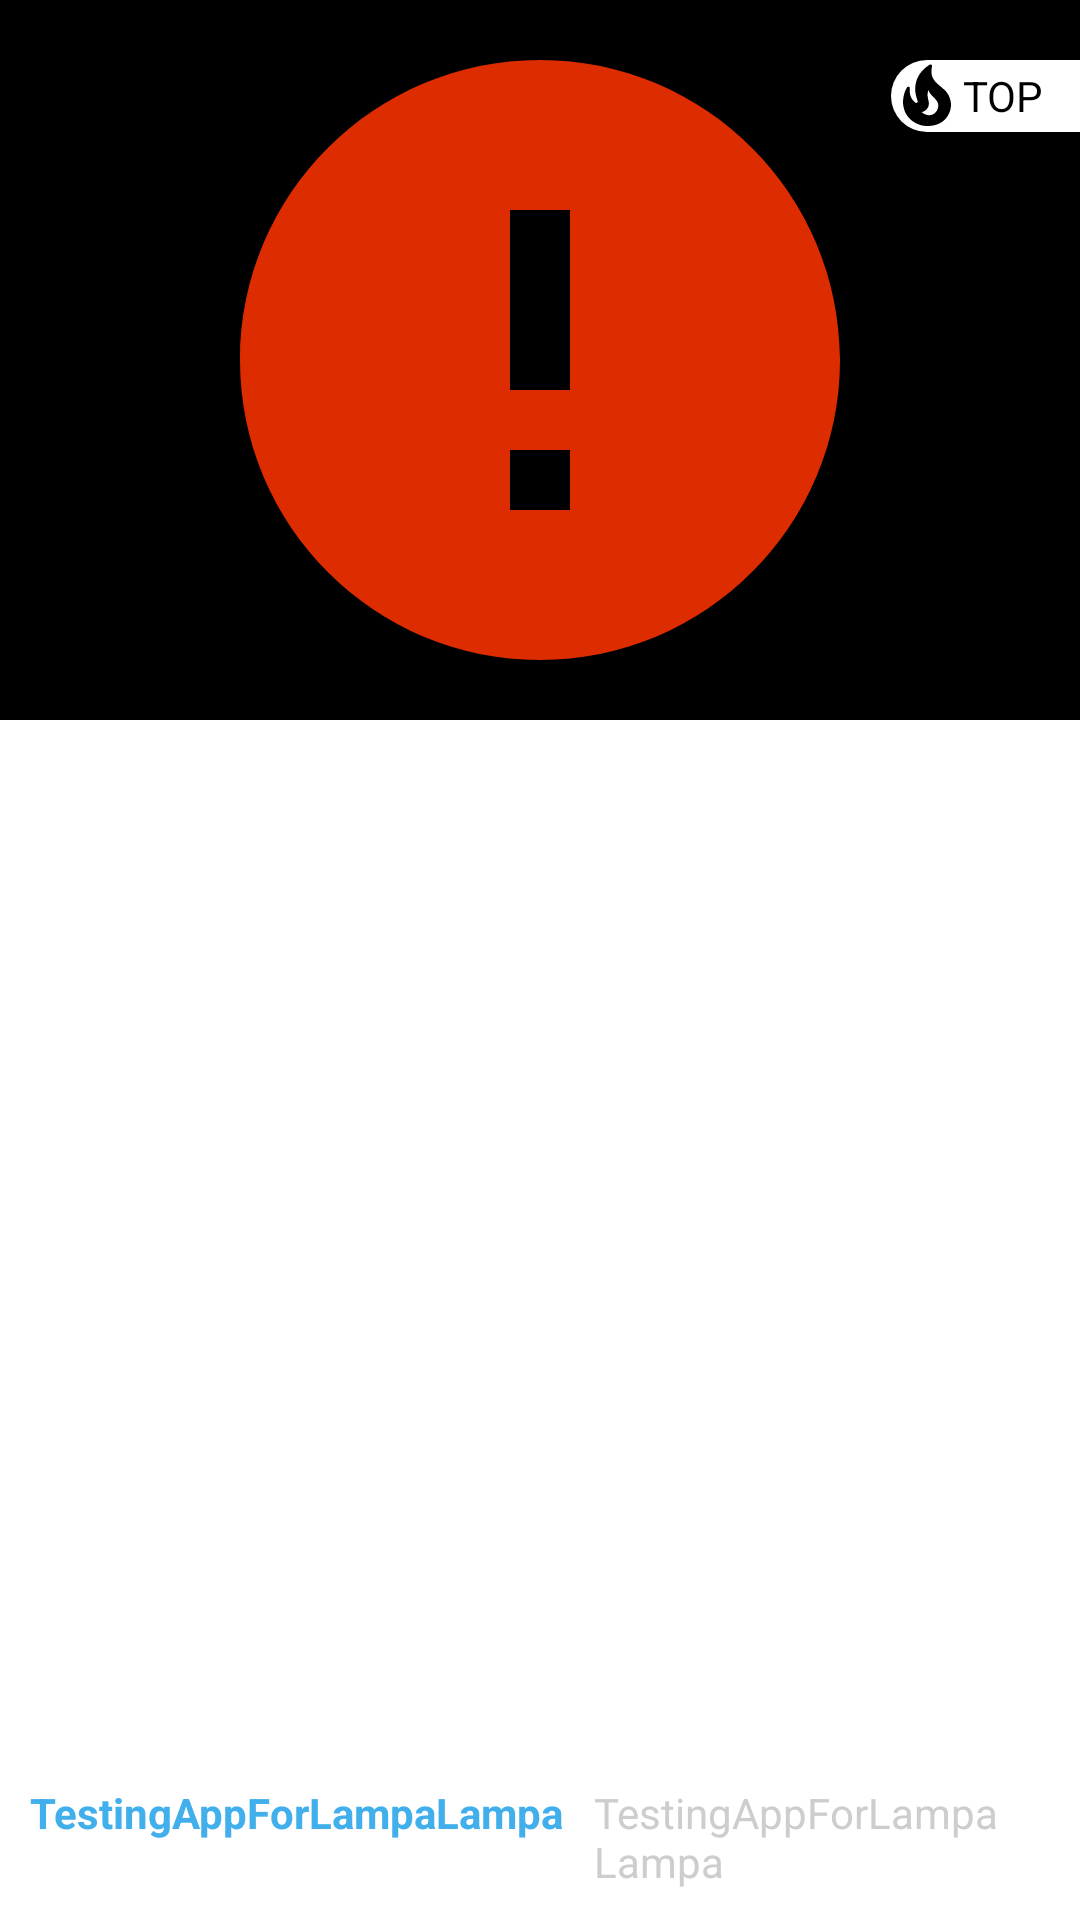

Produce the Android XML layout that renders to this screen, including the resource entries it uses.
<!-- AndroidManifest.xml: application theme Theme.TestingAppForLampaLampa -->
<!-- res/layout/top_news.xml -->
<?xml version="1.0" encoding="utf-8"?>
<FrameLayout xmlns:android="http://schemas.android.com/apk/res/android"
    xmlns:app="http://schemas.android.com/apk/res-auto"
    android:layout_width="match_parent"
    android:layout_height="wrap_content">

    <ImageView
        android:id="@+id/top_new_img"
        android:layout_width="match_parent"
        android:layout_height="wrap_content"
        android:background="@color/black"
        android:src="@drawable/error" />

    <LinearLayout

        android:layout_width="match_parent"
        android:layout_height="wrap_content"
        android:layout_gravity="bottom"
        android:orientation="vertical">

        <TextView
            android:id="@+id/txt_title_tn"
            android:layout_width="match_parent"
            android:layout_height="wrap_content"
            android:layout_margin="10dp"
            android:text="@string/app_name"
            android:textColor="@color/white"
            android:textSize="25sp"
            android:textStyle="bold" />

        <LinearLayout
            android:layout_width="match_parent"
            android:layout_height="wrap_content"
            android:layout_margin="10dp"
            android:orientation="horizontal">

            <TextView
                android:id="@+id/txt_url_tn"
                android:layout_width="wrap_content"
                android:layout_height="wrap_content"
                android:text="@string/app_name"
                android:textColor="#40afeb"
                android:textStyle="bold" />

            <TextView
                android:id="@+id/txt_time_tn"
                android:layout_width="wrap_content"
                android:layout_height="wrap_content"
                android:layout_marginHorizontal="10dp"
                android:text="@string/app_name"
                android:textColor="#cdcdcd" />
        </LinearLayout>
    </LinearLayout>

    <LinearLayout
        android:layout_width="wrap_content"
        android:layout_height="wrap_content"
        android:layout_gravity="end"
        android:layout_marginTop="20dp"
        android:background="@drawable/card_view_layout"
        android:orientation="horizontal">

        <ImageView
            android:layout_width="wrap_content"
            android:layout_height="wrap_content"
            android:src="@drawable/fire" />

        <TextView
            android:layout_width="wrap_content"
            android:layout_height="wrap_content"
            android:layout_gravity="center"
            android:layout_marginEnd="12dp"
            android:text="TOP"
            android:textColor="@color/black" />
    </LinearLayout>

</FrameLayout>
<!-- resources referenced by this layout -->
<resources>
  <!-- drawable card_view_layout (drawable) -->
  <?xml version="1.0" encoding="utf-8"?>
  <shape xmlns:android="http://schemas.android.com/apk/res/android">
      <solid android:color="@color/white" />
      <corners
          android:bottomLeftRadius="200dp"
          android:topLeftRadius="200dp" />
  </shape>
  <!-- drawable error (drawable-v24) -->
  <vector xmlns:android="http://schemas.android.com/apk/res/android"
      android:width="240dp"
      android:height="240dp"
      android:viewportWidth="24"
      android:viewportHeight="24">
      <path
          android:fillColor="#DD2C00"
          android:pathData="M12,2C6.48,2 2,6.48 2,12s4.48,10 10,10 10,-4.48 10,-10S17.52,2 12,2zM13,17h-2v-2h2v2zM13,13h-2L11,7h2v6z" />
  </vector>
  <!-- drawable fire (drawable) -->
  <vector xmlns:android="http://schemas.android.com/apk/res/android"
      android:width="24dp"
      android:height="24dp"
      android:tint="@color/black"
      android:viewportWidth="24"
      android:viewportHeight="24">
      <path
          android:fillColor="@android:color/white"
          android:pathData="M19.48,12.35c-1.57,-4.08 -7.16,-4.3 -5.81,-10.23c0.1,-0.44 -0.37,-0.78 -0.75,-0.55C9.29,3.71 6.68,8 8.87,13.62c0.18,0.46 -0.36,0.89 -0.75,0.59c-1.81,-1.37 -2,-3.34 -1.84,-4.75c0.06,-0.52 -0.62,-0.77 -0.91,-0.34C4.69,10.16 4,11.84 4,14.37c0.38,5.6 5.11,7.32 6.81,7.54c2.43,0.31 5.06,-0.14 6.95,-1.87C19.84,18.11 20.6,15.03 19.48,12.35zM10.2,17.38c1.44,-0.35 2.18,-1.39 2.38,-2.31c0.33,-1.43 -0.96,-2.83 -0.09,-5.09c0.33,1.87 3.27,3.04 3.27,5.08C15.84,17.59 13.1,19.76 10.2,17.38z" />
  </vector>
  <string name="app_name">TestingAppForLampaLampa</string>
  <style name="Theme.TestingAppForLampaLampa" parent="Theme.MaterialComponents.DayNight.NoActionBar">
          
          <item name="colorPrimary">@color/purple_500</item>
          <item name="colorPrimaryVariant">@color/black</item>
          <item name="colorOnPrimary">@color/white</item>
          
          <item name="colorSecondary">@color/teal_200</item>
          <item name="colorSecondaryVariant">@color/teal_700</item>
          <item name="colorOnSecondary">@color/black</item>
          
          <item name="android:statusBarColor" tools:targetApi="l">?attr/colorPrimaryVariant</item>
          
      </style>
  <!-- not gathered from this repository: default colours our renderer supplied (Android Studio template values) -->
  <color name="purple_500">#FF6200EE</color>
  <color name="teal_200">#FF03DAC5</color>
  <color name="teal_700">#FF018786</color>
  <color name="black">#FF000000</color>
  <color name="white">#FFFFFFFF</color>
</resources>
